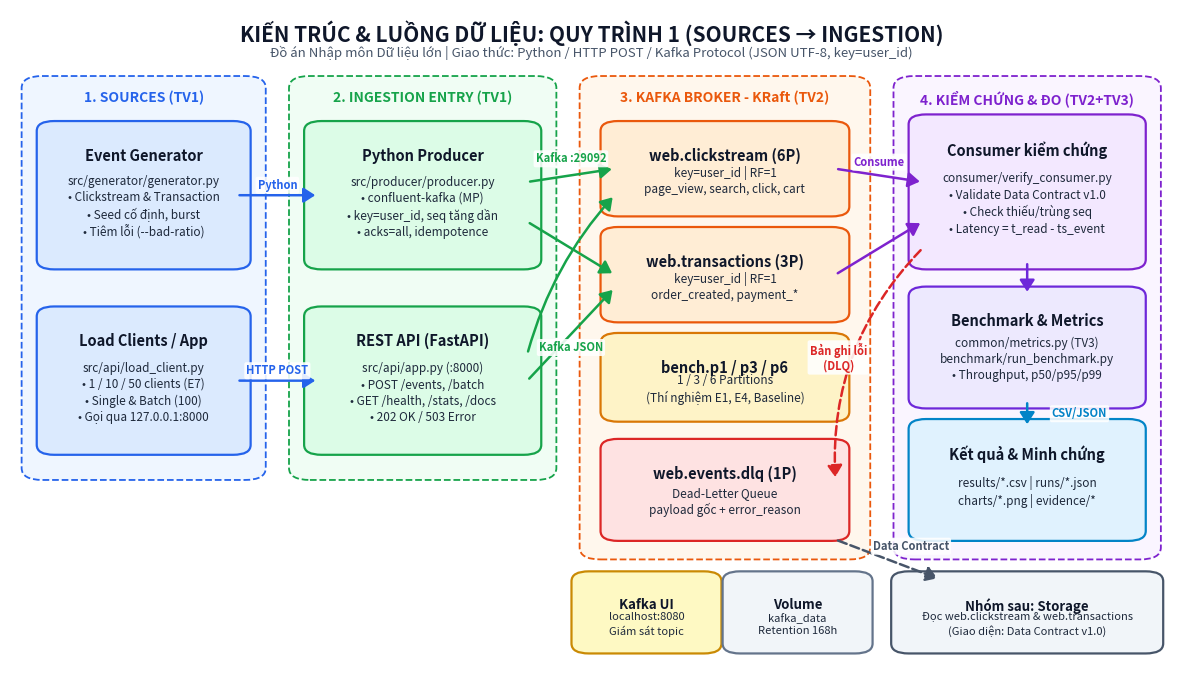

Here is the Python script that generated this plot:
"""benchmark/render_diagram_png.py

Xuat so do kien truc & data-flow (khop noi dung voi docs/diagrams/architecture.drawio)
ra file anh PNG do phan giai cao tai docs/diagrams/architecture.png.
"""

from __future__ import annotations

from pathlib import Path
import matplotlib
matplotlib.use("Agg")
import matplotlib.pyplot as plt
from matplotlib.patches import FancyBboxPatch, FancyArrowPatch


def box(ax, x, y, w, h, title, body, fc, ec, title_size=10.5, body_size=8.5, lw=1.6):
    p = FancyBboxPatch(
        (x, y), w, h,
        boxstyle="round,pad=0.012,rounding_size=0.015",
        facecolor=fc, edgecolor=ec, linewidth=lw, zorder=3
    )
    ax.add_patch(p)
    if body:
        ax.text(x + w / 2, y + h - 0.028, title, ha="center", va="top",
                fontsize=title_size, fontweight="bold", color="#0f172a", zorder=4)
        ax.text(x + w / 2, y + h / 2 - 0.018, body, ha="center", va="center",
                fontsize=body_size, color="#1e293b", linespacing=1.32, zorder=4)
    else:
        ax.text(x + w / 2, y + h / 2, title, ha="center", va="center",
                fontsize=title_size, fontweight="bold", color="#0f172a", zorder=4)


def group_box(ax, x, y, w, h, label, fc, ec):
    p = FancyBboxPatch(
        (x, y), w, h,
        boxstyle="round,pad=0.01,rounding_size=0.018",
        facecolor=fc, edgecolor=ec, linewidth=1.3, linestyle="--", zorder=1
    )
    ax.add_patch(p)
    ax.text(x + w / 2, y + h - 0.012, label, ha="center", va="top",
            fontsize=10, fontweight="bold", color=ec, zorder=2)


def arrow(ax, x1, y1, x2, y2, label="", color="#334155", ls="-", rad=0.0, lx=0.0, ly=0.015):
    arr = FancyArrowPatch(
        (x1, y1), (x2, y2),
        arrowstyle="-|>,head_length=7,head_width=4.5",
        connectionstyle=f"arc3,rad={rad}",
        color=color, linewidth=1.8, linestyle=ls, zorder=5
    )
    ax.add_patch(arr)
    if label:
        mx, my = (x1 + x2) / 2 + lx, (y1 + y2) / 2 + ly
        ax.text(mx, my, label, ha="center", va="center", fontsize=8,
                color=color, fontweight="bold",
                bbox=dict(boxstyle="round,pad=0.18", facecolor="white", edgecolor="none", alpha=0.88),
                zorder=6)


def main() -> None:
    fig, ax = plt.subplots(figsize=(15, 8.6), dpi=180)
    ax.set_xlim(0, 1)
    ax.set_ylim(0, 1)
    ax.axis("off")

    ax.text(0.5, 0.965, "KIẾN TRÚC & LUỒNG DỮ LIỆU: QUY TRÌNH 1 (SOURCES → INGESTION)",
            ha="center", va="center", fontsize=15, fontweight="bold", color="#0f172a")
    ax.text(0.5, 0.935, "Đồ án Nhập môn Dữ liệu lớn | Giao thức: Python / HTTP POST / Kafka Protocol (JSON UTF-8, key=user_id)",
            ha="center", va="center", fontsize=9.5, color="#475569")

    # 4 main vertical stages
    group_box(ax, 0.02, 0.30, 0.19, 0.59, "1. SOURCES (TV1)", "#eff6ff", "#2563eb")
    group_box(ax, 0.25, 0.30, 0.21, 0.59, "2. INGESTION ENTRY (TV1)", "#f0fdf4", "#16a34a")
    group_box(ax, 0.50, 0.18, 0.23, 0.71, "3. KAFKA BROKER - KRaft (TV2)", "#fff7ed", "#ea580c")
    group_box(ax, 0.77, 0.18, 0.21, 0.71, "4. KIỂM CHỨNG & ĐO (TV2+TV3)", "#faf5ff", "#7e22ce")

    # Stage 1 boxes
    box(ax, 0.035, 0.62, 0.16, 0.20, "Event Generator",
        "src/generator/generator.py\n• Clickstream & Transaction\n• Seed cố định, burst\n• Tiêm lỗi (--bad-ratio)",
        "#dbeafe", "#2563eb")
    box(ax, 0.035, 0.34, 0.16, 0.20, "Load Clients / App",
        "src/api/load_client.py\n• 1 / 10 / 50 clients (E7)\n• Single & Batch (100)\n• Gọi qua 127.0.0.1:8000",
        "#dbeafe", "#2563eb")

    # Stage 2 boxes
    box(ax, 0.265, 0.62, 0.18, 0.20, "Python Producer",
        "src/producer/producer.py\n• confluent-kafka (MP)\n• key=user_id, seq tăng dần\n• acks=all, idempotence",
        "#dcfce7", "#16a34a")
    box(ax, 0.265, 0.34, 0.18, 0.20, "REST API (FastAPI)",
        "src/api/app.py (:8000)\n• POST /events, /batch\n• GET /health, /stats, /docs\n• 202 OK / 503 Error",
        "#dcfce7", "#16a34a")

    # Stage 3 Kafka topics
    box(ax, 0.52, 0.70, 0.19, 0.12, "web.clickstream (6P)",
        "key=user_id | RF=1\npage_view, search, click, cart",
        "#ffedd5", "#ea580c")
    box(ax, 0.52, 0.54, 0.19, 0.12, "web.transactions (3P)",
        "key=user_id | RF=1\norder_created, payment_*",
        "#ffedd5", "#ea580c")
    box(ax, 0.52, 0.39, 0.19, 0.11, "bench.p1 / p3 / p6",
        "1 / 3 / 6 Partitions\n(Thí nghiệm E1, E4, Baseline)",
        "#fef3c7", "#d97706")
    box(ax, 0.52, 0.21, 0.19, 0.13, "web.events.dlq (1P)",
        "Dead-Letter Queue\npayload gốc + error_reason",
        "#fee2e2", "#dc2626")

    # Infra footer boxes
    box(ax, 0.495, 0.04, 0.105, 0.10, "Kafka UI",
        "localhost:8080\nGiám sát topic",
        "#fef9c3", "#ca8a04", title_size=9.5, body_size=8)
    box(ax, 0.625, 0.04, 0.105, 0.10, "Volume",
        "kafka_data\nRetention 168h",
        "#f1f5f9", "#64748b", title_size=9.5, body_size=8)

    # Stage 4 boxes
    box(ax, 0.785, 0.62, 0.18, 0.21, "Consumer kiểm chứng",
        "consumer/verify_consumer.py\n• Validate Data Contract v1.0\n• Check thiếu/trùng seq\n• Latency = t_read - ts_event",
        "#f3e8ff", "#7e22ce")
    box(ax, 0.785, 0.41, 0.18, 0.16, "Benchmark & Metrics",
        "common/metrics.py (TV3)\nbenchmark/run_benchmark.py\n• Throughput, p50/p95/p99",
        "#ede9fe", "#6d28d9")
    box(ax, 0.785, 0.21, 0.18, 0.16, "Kết quả & Minh chứng",
        "results/*.csv | runs/*.json\ncharts/*.png | evidence/*",
        "#e0f2fe", "#0284c7")

    # Downstream box
    box(ax, 0.77, 0.04, 0.21, 0.10, "Nhóm sau: Storage",
        "Đọc web.clickstream & web.transactions\n(Giao diện: Data Contract v1.0)",
        "#f1f5f9", "#475569", title_size=9.5, body_size=8)

    # Arrows
    arrow(ax, 0.195, 0.72, 0.265, 0.72, "Python", "#2563eb")
    arrow(ax, 0.195, 0.44, 0.265, 0.44, "HTTP POST", "#2563eb")

    arrow(ax, 0.445, 0.74, 0.52, 0.76, "Kafka :29092", "#16a34a", ly=0.025)
    arrow(ax, 0.445, 0.68, 0.52, 0.60, "", "#16a34a")
    arrow(ax, 0.445, 0.48, 0.52, 0.72, "", "#16a34a", rad=-0.12)
    arrow(ax, 0.445, 0.44, 0.52, 0.58, "Kafka JSON", "#16a34a", ly=-0.02)

    arrow(ax, 0.71, 0.76, 0.785, 0.74, "Consume", "#7e22ce", ly=0.02)
    arrow(ax, 0.71, 0.60, 0.785, 0.68, "", "#7e22ce")
    arrow(ax, 0.785, 0.64, 0.71, 0.29, "Bản ghi lỗi\n(DLQ)", "#dc2626", ls="--", rad=0.22, lx=-0.035, ly=0.01)

    arrow(ax, 0.875, 0.62, 0.875, 0.57, "", "#6d28d9")
    arrow(ax, 0.875, 0.41, 0.875, 0.37, "CSV/JSON", "#0284c7", lx=0.045, ly=0.0)

    arrow(ax, 0.71, 0.20, 0.80, 0.14, "Data Contract", "#475569", ls="--", lx=0.02, ly=0.02)

    out = Path("docs/diagrams/architecture.png")
    out.parent.mkdir(parents=True, exist_ok=True)
    fig.savefig(out, dpi=180, bbox_inches="tight", facecolor="white")
    print(f"Da xuat {out}")


if __name__ == "__main__":
    main()
